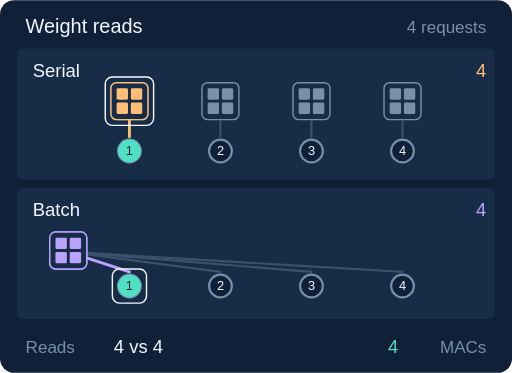
t = 0.00 s
t = 1.33 s: frame unchanged from t = 0.00 s, image omitted
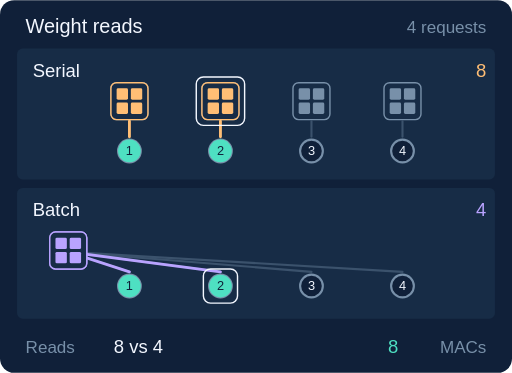
t = 2.67 s
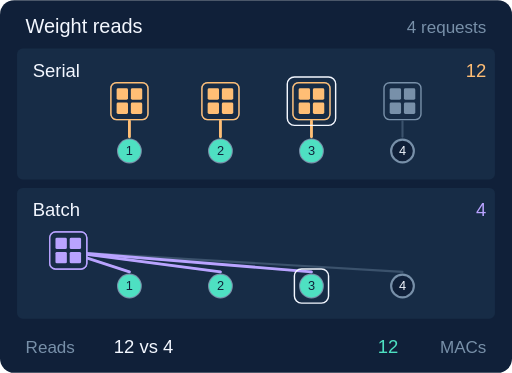
t = 4.00 s
t = 5.33 s: frame unchanged from t = 4.00 s, image omitted
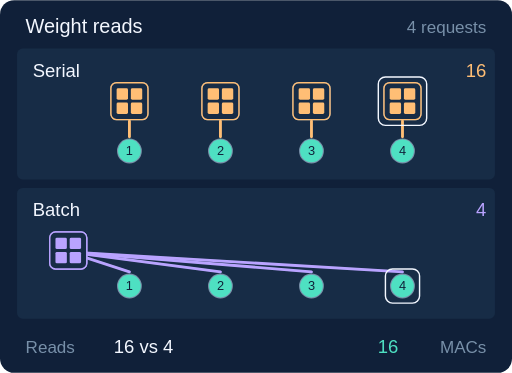
t = 6.67 s

The animated SVG that drew these frames (rendered in a browser with its animation timeline set to each time). Animation: 4 SMIL elements (animate=4); one cycle of 8.00 s, repeats indefinitely.

<svg xmlns="http://www.w3.org/2000/svg" viewBox="0 0 360 262" role="img" font-family="Arial, sans-serif"><title>Weight reuse across requests</title><desc>Four two-by-two matrix-vector products. Serial loading reads four weights per request; an ideal shared tile reads four weights once. Both perform the same number of multiply-accumulates.</desc><rect x="0" y="0" width="360" height="262" rx="10" fill="#102039" stroke="none"/><text x="18" y="23" fill="#f3f7ff" font-size="14" text-anchor="start">Weight reads</text><text x="342" y="23" fill="#7890a9" font-size="12" text-anchor="end">4 requests</text><rect x="12" y="34" width="336" height="92" rx="4" fill="#172c46" stroke="none"/><rect x="12" y="132" width="336" height="92" rx="4" fill="#172c46" stroke="none"/><text x="23" y="54" fill="#f3f7ff" font-size="13" text-anchor="start">Serial</text><text x="23" y="152" fill="#f3f7ff" font-size="13" text-anchor="start">Batch</text><rect x="78" y="58" width="26" height="26" rx="4" fill="#172c46" stroke="#7890a9"/><rect x="82" y="62" width="8" height="8" rx="1" fill="#7890a9" stroke="none"/><rect x="92" y="62" width="8" height="8" rx="1" fill="#7890a9" stroke="none"/><rect x="82" y="72" width="8" height="8" rx="1" fill="#7890a9" stroke="none"/><rect x="92" y="72" width="8" height="8" rx="1" fill="#7890a9" stroke="none"/><path d="M91 85 L91 96" fill="none" stroke="#3b526c" stroke-width="1.5" stroke-linecap="round"/><circle cx="91" cy="106" r="8" fill="#102039" stroke="#7890a9" stroke-width="1.5"/><text x="91" y="109" fill="#f3f7ff" font-size="9" text-anchor="middle">1</text><path d="M48 177 L91 191" fill="none" stroke="#3b526c" stroke-width="1.5" stroke-linecap="round"/><circle cx="91" cy="201" r="8" fill="#102039" stroke="#7890a9" stroke-width="1.5"/><text x="91" y="204" fill="#f3f7ff" font-size="9" text-anchor="middle">1</text><rect x="142" y="58" width="26" height="26" rx="4" fill="#172c46" stroke="#7890a9"/><rect x="146" y="62" width="8" height="8" rx="1" fill="#7890a9" stroke="none"/><rect x="156" y="62" width="8" height="8" rx="1" fill="#7890a9" stroke="none"/><rect x="146" y="72" width="8" height="8" rx="1" fill="#7890a9" stroke="none"/><rect x="156" y="72" width="8" height="8" rx="1" fill="#7890a9" stroke="none"/><path d="M155 85 L155 96" fill="none" stroke="#3b526c" stroke-width="1.5" stroke-linecap="round"/><circle cx="155" cy="106" r="8" fill="#102039" stroke="#7890a9" stroke-width="1.5"/><text x="155" y="109" fill="#f3f7ff" font-size="9" text-anchor="middle">2</text><path d="M48 177 L155 191" fill="none" stroke="#3b526c" stroke-width="1.5" stroke-linecap="round"/><circle cx="155" cy="201" r="8" fill="#102039" stroke="#7890a9" stroke-width="1.5"/><text x="155" y="204" fill="#f3f7ff" font-size="9" text-anchor="middle">2</text><rect x="206" y="58" width="26" height="26" rx="4" fill="#172c46" stroke="#7890a9"/><rect x="210" y="62" width="8" height="8" rx="1" fill="#7890a9" stroke="none"/><rect x="220" y="62" width="8" height="8" rx="1" fill="#7890a9" stroke="none"/><rect x="210" y="72" width="8" height="8" rx="1" fill="#7890a9" stroke="none"/><rect x="220" y="72" width="8" height="8" rx="1" fill="#7890a9" stroke="none"/><path d="M219 85 L219 96" fill="none" stroke="#3b526c" stroke-width="1.5" stroke-linecap="round"/><circle cx="219" cy="106" r="8" fill="#102039" stroke="#7890a9" stroke-width="1.5"/><text x="219" y="109" fill="#f3f7ff" font-size="9" text-anchor="middle">3</text><path d="M48 177 L219 191" fill="none" stroke="#3b526c" stroke-width="1.5" stroke-linecap="round"/><circle cx="219" cy="201" r="8" fill="#102039" stroke="#7890a9" stroke-width="1.5"/><text x="219" y="204" fill="#f3f7ff" font-size="9" text-anchor="middle">3</text><rect x="270" y="58" width="26" height="26" rx="4" fill="#172c46" stroke="#7890a9"/><rect x="274" y="62" width="8" height="8" rx="1" fill="#7890a9" stroke="none"/><rect x="284" y="62" width="8" height="8" rx="1" fill="#7890a9" stroke="none"/><rect x="274" y="72" width="8" height="8" rx="1" fill="#7890a9" stroke="none"/><rect x="284" y="72" width="8" height="8" rx="1" fill="#7890a9" stroke="none"/><path d="M283 85 L283 96" fill="none" stroke="#3b526c" stroke-width="1.5" stroke-linecap="round"/><circle cx="283" cy="106" r="8" fill="#102039" stroke="#7890a9" stroke-width="1.5"/><text x="283" y="109" fill="#f3f7ff" font-size="9" text-anchor="middle">4</text><path d="M48 177 L283 191" fill="none" stroke="#3b526c" stroke-width="1.5" stroke-linecap="round"/><circle cx="283" cy="201" r="8" fill="#102039" stroke="#7890a9" stroke-width="1.5"/><text x="283" y="204" fill="#f3f7ff" font-size="9" text-anchor="middle">4</text><rect x="35" y="163" width="26" height="26" rx="4" fill="#172c46" stroke="#b9a3ff"/><rect x="39" y="167" width="8" height="8" rx="1" fill="#b9a3ff" stroke="none"/><rect x="49" y="167" width="8" height="8" rx="1" fill="#b9a3ff" stroke="none"/><rect x="39" y="177" width="8" height="8" rx="1" fill="#b9a3ff" stroke="none"/><rect x="49" y="177" width="8" height="8" rx="1" fill="#b9a3ff" stroke="none"/><text x="18" y="248" fill="#7890a9" font-size="12" text-anchor="start">Reads</text><text x="342" y="248" fill="#7890a9" font-size="12" text-anchor="end">MACs</text><g opacity="1"><rect x="78" y="58" width="26" height="26" rx="4" fill="#172c46" stroke="#ffbe75"/><rect x="82" y="62" width="8" height="8" rx="1" fill="#ffbe75" stroke="none"/><rect x="92" y="62" width="8" height="8" rx="1" fill="#ffbe75" stroke="none"/><rect x="82" y="72" width="8" height="8" rx="1" fill="#ffbe75" stroke="none"/><rect x="92" y="72" width="8" height="8" rx="1" fill="#ffbe75" stroke="none"/><path d="M91 85 L91 96" fill="none" stroke="#ffbe75" stroke-width="2" stroke-linecap="round"/><circle cx="91" cy="106" r="8" fill="#4ee0c2" stroke="none" stroke-width="1.5"/><text x="91" y="109" fill="#102039" font-size="9" text-anchor="middle">1</text><path d="M48 177 L91 191" fill="none" stroke="#b9a3ff" stroke-width="2" stroke-linecap="round"/><circle cx="91" cy="201" r="8" fill="#4ee0c2" stroke="none" stroke-width="1.5"/><text x="91" y="204" fill="#102039" font-size="9" text-anchor="middle">1</text><rect x="35" y="163" width="26" height="26" rx="4" fill="#172c46" stroke="#b9a3ff"/><rect x="39" y="167" width="8" height="8" rx="1" fill="#b9a3ff" stroke="none"/><rect x="49" y="167" width="8" height="8" rx="1" fill="#b9a3ff" stroke="none"/><rect x="39" y="177" width="8" height="8" rx="1" fill="#b9a3ff" stroke="none"/><rect x="49" y="177" width="8" height="8" rx="1" fill="#b9a3ff" stroke="none"/><rect x="74" y="54" width="34" height="34" rx="5" fill="none" stroke="#f3f7ff"/><rect x="79" y="189" width="24" height="24" rx="5" fill="none" stroke="#f3f7ff"/><text x="342" y="54" fill="#ffbe75" font-size="13" text-anchor="end">4</text><text x="342" y="152" fill="#b9a3ff" font-size="13" text-anchor="end">4</text><text x="80" y="248" fill="#f3f7ff" font-size="13" text-anchor="start">4 vs 4</text><text x="280" y="248" fill="#4ee0c2" font-size="13" text-anchor="end">4</text><animate attributeName="opacity" values="1;0;0;0" dur="8s" calcMode="discrete" repeatCount="indefinite"/></g><g opacity="0"><rect x="78" y="58" width="26" height="26" rx="4" fill="#172c46" stroke="#ffbe75"/><rect x="82" y="62" width="8" height="8" rx="1" fill="#ffbe75" stroke="none"/><rect x="92" y="62" width="8" height="8" rx="1" fill="#ffbe75" stroke="none"/><rect x="82" y="72" width="8" height="8" rx="1" fill="#ffbe75" stroke="none"/><rect x="92" y="72" width="8" height="8" rx="1" fill="#ffbe75" stroke="none"/><path d="M91 85 L91 96" fill="none" stroke="#ffbe75" stroke-width="2" stroke-linecap="round"/><circle cx="91" cy="106" r="8" fill="#4ee0c2" stroke="none" stroke-width="1.5"/><text x="91" y="109" fill="#102039" font-size="9" text-anchor="middle">1</text><path d="M48 177 L91 191" fill="none" stroke="#b9a3ff" stroke-width="2" stroke-linecap="round"/><circle cx="91" cy="201" r="8" fill="#4ee0c2" stroke="none" stroke-width="1.5"/><text x="91" y="204" fill="#102039" font-size="9" text-anchor="middle">1</text><rect x="142" y="58" width="26" height="26" rx="4" fill="#172c46" stroke="#ffbe75"/><rect x="146" y="62" width="8" height="8" rx="1" fill="#ffbe75" stroke="none"/><rect x="156" y="62" width="8" height="8" rx="1" fill="#ffbe75" stroke="none"/><rect x="146" y="72" width="8" height="8" rx="1" fill="#ffbe75" stroke="none"/><rect x="156" y="72" width="8" height="8" rx="1" fill="#ffbe75" stroke="none"/><path d="M155 85 L155 96" fill="none" stroke="#ffbe75" stroke-width="2" stroke-linecap="round"/><circle cx="155" cy="106" r="8" fill="#4ee0c2" stroke="none" stroke-width="1.5"/><text x="155" y="109" fill="#102039" font-size="9" text-anchor="middle">2</text><path d="M48 177 L155 191" fill="none" stroke="#b9a3ff" stroke-width="2" stroke-linecap="round"/><circle cx="155" cy="201" r="8" fill="#4ee0c2" stroke="none" stroke-width="1.5"/><text x="155" y="204" fill="#102039" font-size="9" text-anchor="middle">2</text><rect x="35" y="163" width="26" height="26" rx="4" fill="#172c46" stroke="#b9a3ff"/><rect x="39" y="167" width="8" height="8" rx="1" fill="#b9a3ff" stroke="none"/><rect x="49" y="167" width="8" height="8" rx="1" fill="#b9a3ff" stroke="none"/><rect x="39" y="177" width="8" height="8" rx="1" fill="#b9a3ff" stroke="none"/><rect x="49" y="177" width="8" height="8" rx="1" fill="#b9a3ff" stroke="none"/><rect x="138" y="54" width="34" height="34" rx="5" fill="none" stroke="#f3f7ff"/><rect x="143" y="189" width="24" height="24" rx="5" fill="none" stroke="#f3f7ff"/><text x="342" y="54" fill="#ffbe75" font-size="13" text-anchor="end">8</text><text x="342" y="152" fill="#b9a3ff" font-size="13" text-anchor="end">4</text><text x="80" y="248" fill="#f3f7ff" font-size="13" text-anchor="start">8 vs 4</text><text x="280" y="248" fill="#4ee0c2" font-size="13" text-anchor="end">8</text><animate attributeName="opacity" values="0;1;0;0" dur="8s" calcMode="discrete" repeatCount="indefinite"/></g><g opacity="0"><rect x="78" y="58" width="26" height="26" rx="4" fill="#172c46" stroke="#ffbe75"/><rect x="82" y="62" width="8" height="8" rx="1" fill="#ffbe75" stroke="none"/><rect x="92" y="62" width="8" height="8" rx="1" fill="#ffbe75" stroke="none"/><rect x="82" y="72" width="8" height="8" rx="1" fill="#ffbe75" stroke="none"/><rect x="92" y="72" width="8" height="8" rx="1" fill="#ffbe75" stroke="none"/><path d="M91 85 L91 96" fill="none" stroke="#ffbe75" stroke-width="2" stroke-linecap="round"/><circle cx="91" cy="106" r="8" fill="#4ee0c2" stroke="none" stroke-width="1.5"/><text x="91" y="109" fill="#102039" font-size="9" text-anchor="middle">1</text><path d="M48 177 L91 191" fill="none" stroke="#b9a3ff" stroke-width="2" stroke-linecap="round"/><circle cx="91" cy="201" r="8" fill="#4ee0c2" stroke="none" stroke-width="1.5"/><text x="91" y="204" fill="#102039" font-size="9" text-anchor="middle">1</text><rect x="142" y="58" width="26" height="26" rx="4" fill="#172c46" stroke="#ffbe75"/><rect x="146" y="62" width="8" height="8" rx="1" fill="#ffbe75" stroke="none"/><rect x="156" y="62" width="8" height="8" rx="1" fill="#ffbe75" stroke="none"/><rect x="146" y="72" width="8" height="8" rx="1" fill="#ffbe75" stroke="none"/><rect x="156" y="72" width="8" height="8" rx="1" fill="#ffbe75" stroke="none"/><path d="M155 85 L155 96" fill="none" stroke="#ffbe75" stroke-width="2" stroke-linecap="round"/><circle cx="155" cy="106" r="8" fill="#4ee0c2" stroke="none" stroke-width="1.5"/><text x="155" y="109" fill="#102039" font-size="9" text-anchor="middle">2</text><path d="M48 177 L155 191" fill="none" stroke="#b9a3ff" stroke-width="2" stroke-linecap="round"/><circle cx="155" cy="201" r="8" fill="#4ee0c2" stroke="none" stroke-width="1.5"/><text x="155" y="204" fill="#102039" font-size="9" text-anchor="middle">2</text><rect x="206" y="58" width="26" height="26" rx="4" fill="#172c46" stroke="#ffbe75"/><rect x="210" y="62" width="8" height="8" rx="1" fill="#ffbe75" stroke="none"/><rect x="220" y="62" width="8" height="8" rx="1" fill="#ffbe75" stroke="none"/><rect x="210" y="72" width="8" height="8" rx="1" fill="#ffbe75" stroke="none"/><rect x="220" y="72" width="8" height="8" rx="1" fill="#ffbe75" stroke="none"/><path d="M219 85 L219 96" fill="none" stroke="#ffbe75" stroke-width="2" stroke-linecap="round"/><circle cx="219" cy="106" r="8" fill="#4ee0c2" stroke="none" stroke-width="1.5"/><text x="219" y="109" fill="#102039" font-size="9" text-anchor="middle">3</text><path d="M48 177 L219 191" fill="none" stroke="#b9a3ff" stroke-width="2" stroke-linecap="round"/><circle cx="219" cy="201" r="8" fill="#4ee0c2" stroke="none" stroke-width="1.5"/><text x="219" y="204" fill="#102039" font-size="9" text-anchor="middle">3</text><rect x="35" y="163" width="26" height="26" rx="4" fill="#172c46" stroke="#b9a3ff"/><rect x="39" y="167" width="8" height="8" rx="1" fill="#b9a3ff" stroke="none"/><rect x="49" y="167" width="8" height="8" rx="1" fill="#b9a3ff" stroke="none"/><rect x="39" y="177" width="8" height="8" rx="1" fill="#b9a3ff" stroke="none"/><rect x="49" y="177" width="8" height="8" rx="1" fill="#b9a3ff" stroke="none"/><rect x="202" y="54" width="34" height="34" rx="5" fill="none" stroke="#f3f7ff"/><rect x="207" y="189" width="24" height="24" rx="5" fill="none" stroke="#f3f7ff"/><text x="342" y="54" fill="#ffbe75" font-size="13" text-anchor="end">12</text><text x="342" y="152" fill="#b9a3ff" font-size="13" text-anchor="end">4</text><text x="80" y="248" fill="#f3f7ff" font-size="13" text-anchor="start">12 vs 4</text><text x="280" y="248" fill="#4ee0c2" font-size="13" text-anchor="end">12</text><animate attributeName="opacity" values="0;0;1;0" dur="8s" calcMode="discrete" repeatCount="indefinite"/></g><g opacity="0"><rect x="78" y="58" width="26" height="26" rx="4" fill="#172c46" stroke="#ffbe75"/><rect x="82" y="62" width="8" height="8" rx="1" fill="#ffbe75" stroke="none"/><rect x="92" y="62" width="8" height="8" rx="1" fill="#ffbe75" stroke="none"/><rect x="82" y="72" width="8" height="8" rx="1" fill="#ffbe75" stroke="none"/><rect x="92" y="72" width="8" height="8" rx="1" fill="#ffbe75" stroke="none"/><path d="M91 85 L91 96" fill="none" stroke="#ffbe75" stroke-width="2" stroke-linecap="round"/><circle cx="91" cy="106" r="8" fill="#4ee0c2" stroke="none" stroke-width="1.5"/><text x="91" y="109" fill="#102039" font-size="9" text-anchor="middle">1</text><path d="M48 177 L91 191" fill="none" stroke="#b9a3ff" stroke-width="2" stroke-linecap="round"/><circle cx="91" cy="201" r="8" fill="#4ee0c2" stroke="none" stroke-width="1.5"/><text x="91" y="204" fill="#102039" font-size="9" text-anchor="middle">1</text><rect x="142" y="58" width="26" height="26" rx="4" fill="#172c46" stroke="#ffbe75"/><rect x="146" y="62" width="8" height="8" rx="1" fill="#ffbe75" stroke="none"/><rect x="156" y="62" width="8" height="8" rx="1" fill="#ffbe75" stroke="none"/><rect x="146" y="72" width="8" height="8" rx="1" fill="#ffbe75" stroke="none"/><rect x="156" y="72" width="8" height="8" rx="1" fill="#ffbe75" stroke="none"/><path d="M155 85 L155 96" fill="none" stroke="#ffbe75" stroke-width="2" stroke-linecap="round"/><circle cx="155" cy="106" r="8" fill="#4ee0c2" stroke="none" stroke-width="1.5"/><text x="155" y="109" fill="#102039" font-size="9" text-anchor="middle">2</text><path d="M48 177 L155 191" fill="none" stroke="#b9a3ff" stroke-width="2" stroke-linecap="round"/><circle cx="155" cy="201" r="8" fill="#4ee0c2" stroke="none" stroke-width="1.5"/><text x="155" y="204" fill="#102039" font-size="9" text-anchor="middle">2</text><rect x="206" y="58" width="26" height="26" rx="4" fill="#172c46" stroke="#ffbe75"/><rect x="210" y="62" width="8" height="8" rx="1" fill="#ffbe75" stroke="none"/><rect x="220" y="62" width="8" height="8" rx="1" fill="#ffbe75" stroke="none"/><rect x="210" y="72" width="8" height="8" rx="1" fill="#ffbe75" stroke="none"/><rect x="220" y="72" width="8" height="8" rx="1" fill="#ffbe75" stroke="none"/><path d="M219 85 L219 96" fill="none" stroke="#ffbe75" stroke-width="2" stroke-linecap="round"/><circle cx="219" cy="106" r="8" fill="#4ee0c2" stroke="none" stroke-width="1.5"/><text x="219" y="109" fill="#102039" font-size="9" text-anchor="middle">3</text><path d="M48 177 L219 191" fill="none" stroke="#b9a3ff" stroke-width="2" stroke-linecap="round"/><circle cx="219" cy="201" r="8" fill="#4ee0c2" stroke="none" stroke-width="1.5"/><text x="219" y="204" fill="#102039" font-size="9" text-anchor="middle">3</text><rect x="270" y="58" width="26" height="26" rx="4" fill="#172c46" stroke="#ffbe75"/><rect x="274" y="62" width="8" height="8" rx="1" fill="#ffbe75" stroke="none"/><rect x="284" y="62" width="8" height="8" rx="1" fill="#ffbe75" stroke="none"/><rect x="274" y="72" width="8" height="8" rx="1" fill="#ffbe75" stroke="none"/><rect x="284" y="72" width="8" height="8" rx="1" fill="#ffbe75" stroke="none"/><path d="M283 85 L283 96" fill="none" stroke="#ffbe75" stroke-width="2" stroke-linecap="round"/><circle cx="283" cy="106" r="8" fill="#4ee0c2" stroke="none" stroke-width="1.5"/><text x="283" y="109" fill="#102039" font-size="9" text-anchor="middle">4</text><path d="M48 177 L283 191" fill="none" stroke="#b9a3ff" stroke-width="2" stroke-linecap="round"/><circle cx="283" cy="201" r="8" fill="#4ee0c2" stroke="none" stroke-width="1.5"/><text x="283" y="204" fill="#102039" font-size="9" text-anchor="middle">4</text><rect x="35" y="163" width="26" height="26" rx="4" fill="#172c46" stroke="#b9a3ff"/><rect x="39" y="167" width="8" height="8" rx="1" fill="#b9a3ff" stroke="none"/><rect x="49" y="167" width="8" height="8" rx="1" fill="#b9a3ff" stroke="none"/><rect x="39" y="177" width="8" height="8" rx="1" fill="#b9a3ff" stroke="none"/><rect x="49" y="177" width="8" height="8" rx="1" fill="#b9a3ff" stroke="none"/><rect x="266" y="54" width="34" height="34" rx="5" fill="none" stroke="#f3f7ff"/><rect x="271" y="189" width="24" height="24" rx="5" fill="none" stroke="#f3f7ff"/><text x="342" y="54" fill="#ffbe75" font-size="13" text-anchor="end">16</text><text x="342" y="152" fill="#b9a3ff" font-size="13" text-anchor="end">4</text><text x="80" y="248" fill="#f3f7ff" font-size="13" text-anchor="start">16 vs 4</text><text x="280" y="248" fill="#4ee0c2" font-size="13" text-anchor="end">16</text><animate attributeName="opacity" values="0;0;0;1" dur="8s" calcMode="discrete" repeatCount="indefinite"/></g></svg>
